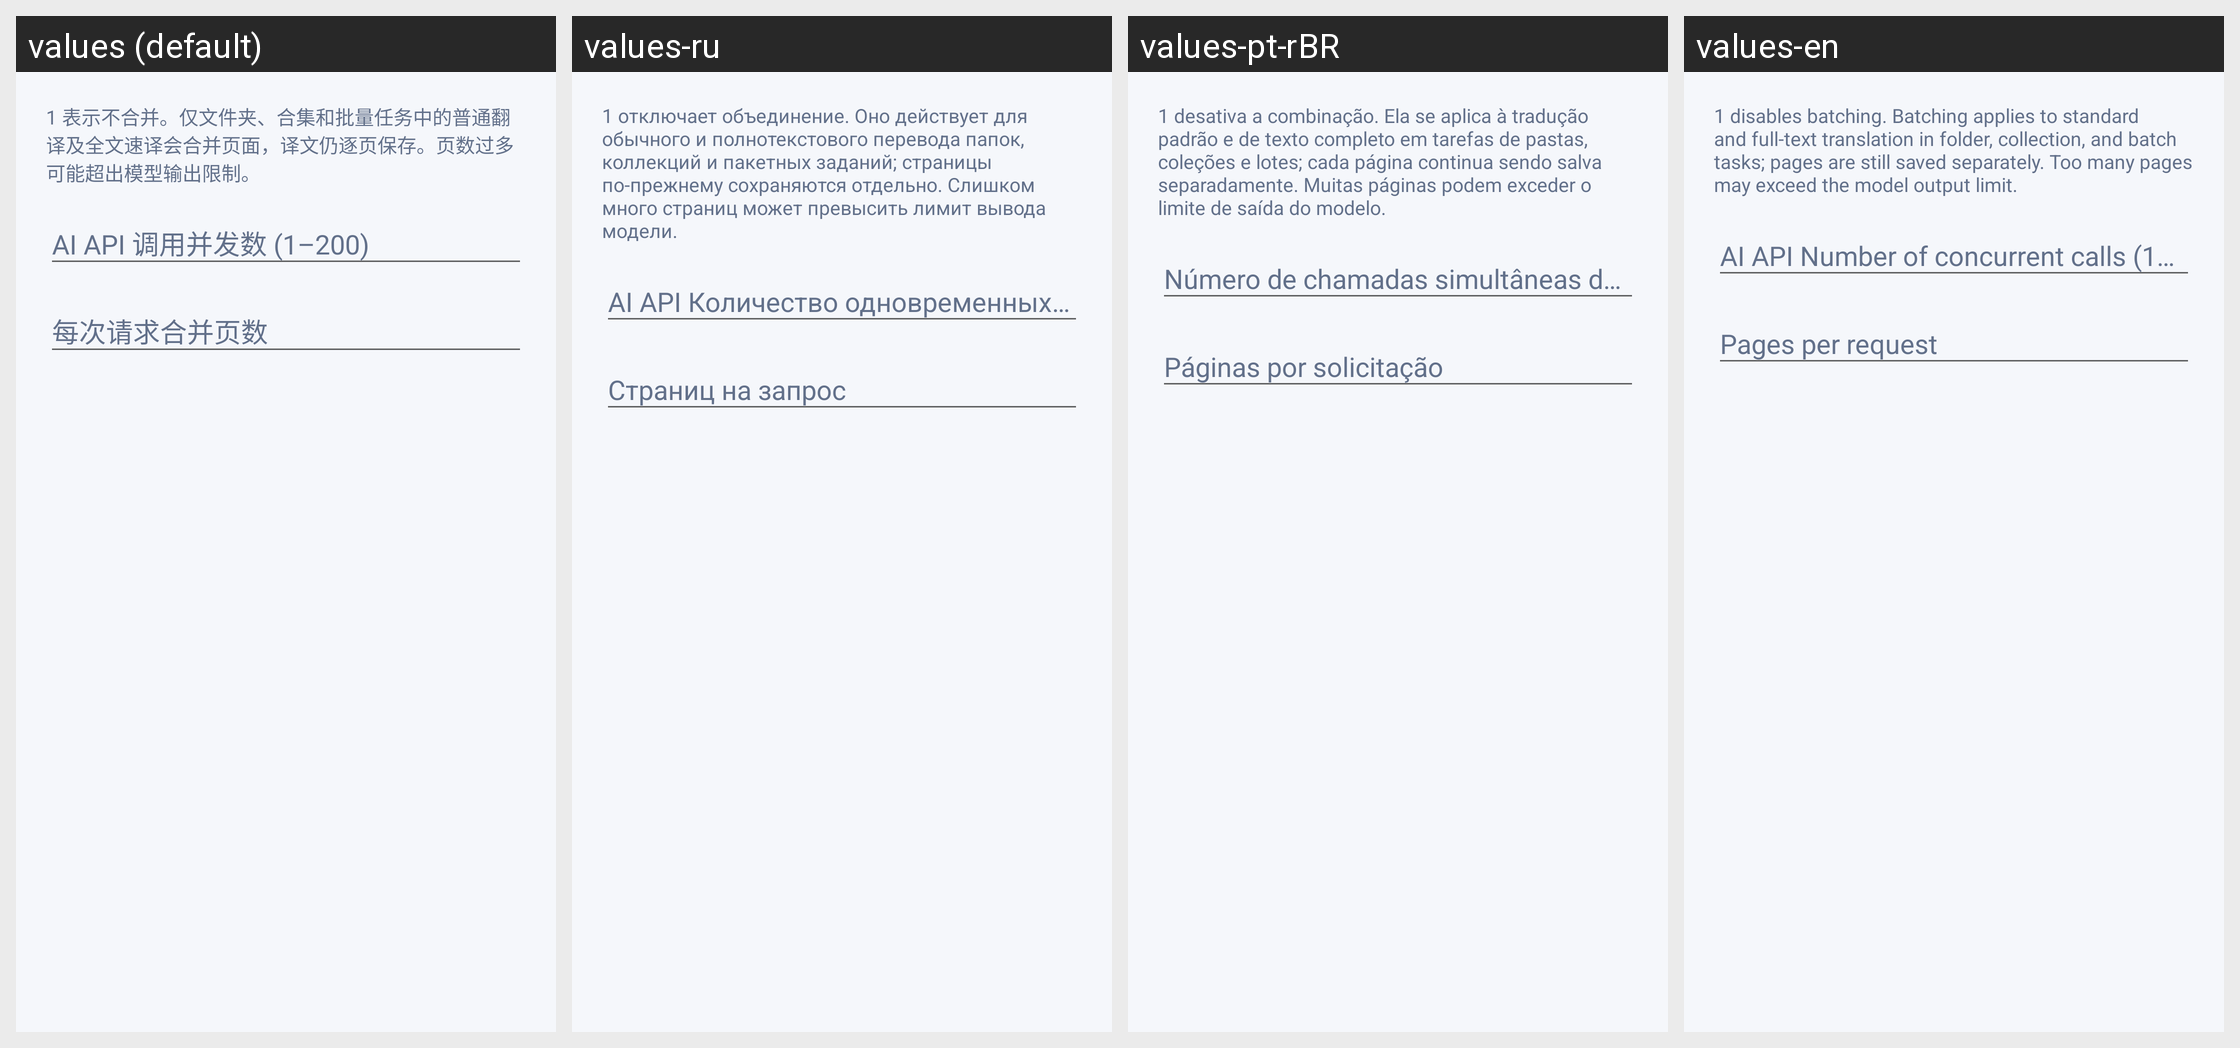

Locale-by-locale string values for the Android screen shown in this grid:
Android screen res/layout/dialog_translation_request_settings.xml rendered under 4 locales, left to right: values (default), values-ru, values-pt-rBR, values-en. Device: Nexus 5 (rendered at 1080×1920; each locale shown at half size, 540×960, under a caption strip naming it); theme Theme.MangaTranslator.
Strings drawn on this screen, with the default value and each locale's value (text and hints the layout hard-codes, and strings that could not be matched under every locale, appear in the picture but are not listed):

translation_batch_pages_note
  values: 1 表示不合并。仅文件夹、合集和批量任务中的普通翻译及全文速译会合并页面，译文仍逐页保存。页数过多可能超出模型输出限制。
  values-ru: 1 отключает объединение. Оно действует для обычного и полнотекстового перевода папок, коллекций и пакетных заданий; страницы по-прежнему сохраняются отдельно. Слишком много страниц может превысить лимит вывода модели.
  values-pt-rBR: 1 desativa a combinação. Ela se aplica à tradução padrão e de texto completo em tarefas de pastas, coleções e lotes; cada página continua sendo salva separadamente. Muitas páginas podem exceder o limite de saída do modelo.
  values-en: 1 disables batching. Batching applies to standard and full-text translation in folder, collection, and batch tasks; pages are still saved separately. Too many pages may exceed the model output limit.

max_concurrency_hint
  values: AI API 调用并发数 (1–200)
  values-ru: AI API Количество одновременных вызовов (1–200)
  values-pt-rBR: Número de chamadas simultâneas da API de IA (1–200)
  values-en: AI API Number of concurrent calls (1–200)

translation_batch_pages_title
  values: 每次请求合并页数
  values-ru: Страниц на запрос
  values-pt-rBR: Páginas por solicitação
  values-en: Pages per request
